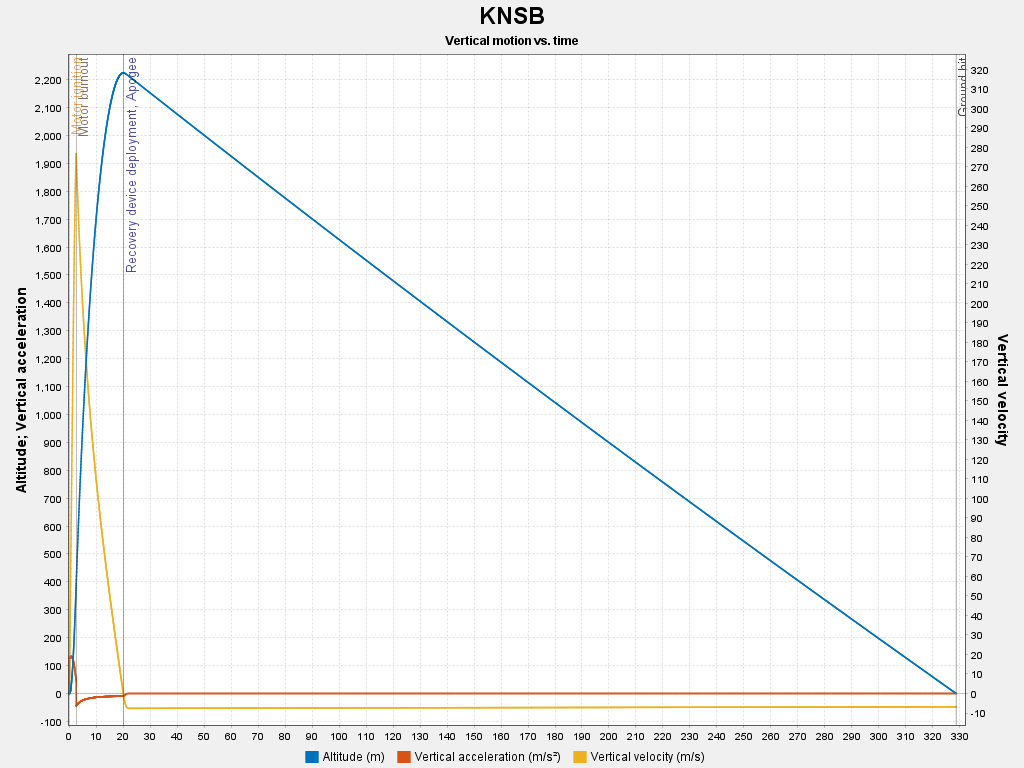

The table this chart was drawn from, first rows:
# KNSB (Data loaded from a file)
# 1298 data points written for 58 variab…
#
# Time (s), Altitude (m), Altitude above sea level (m), Vertical velocity (m/s), Total velocity (m/s), Vertical acceleration (m/s²), Total acceleration (m/s²), Position East of launch (m), Position North of launch (m), Lateral distance (m), Lateral direction (°), Lateral velocity (m/s), Lateral acceleration (m/s²), Latitude (° N), Longitude (° E), Angle of attack (°), Roll rate (°/s), Pitch rate (°/s), Yaw rate (°/s), Vertical orientation (zenith) (°), Lateral orientation (azimuth) (°), Mass (g), Motor mass (g), Longitudinal moment of inertia (kg·m²)
# Event IGNITION occurred at t=0 seconds
# Event LAUNCH occurred at t=0 seconds
0, 0, 0, 0, 0, 0, 0, 0, 0, 0, 0, 0, 0, 28.61, -80.6, 90.01, 0, 0, 0, 90.01, 0, 5626, 2982, 1.235
0.01, 4.236e-4, 4.236e-4, 0.143, 0.143, 35.22, 35.22, -3.478e-7, 0, 3.478e-7, 270, 8.722e-5, 0.011, 28.61, -80.6, 85.31, 0, 0, 0, 90.01, 0, 5622, 2979, 1.235
0.02, 0.004, 0.004, 0.721, 0.721, 80.28, 80.28, -1.767e-6, 0, 1.767e-6, 270, 1.995e-4, 0.012, 28.61, -80.6, 67.84, 0, 0, 0, 90.01, 0, 5619, 2976, 1.234
0.03, 0.016, 0.016, 1.749, 1.749, 125.4, 125.4, -4.467e-6, 0, 4.467e-6, 270, 3.528e-4, 0.02, 28.61, -80.6, 45.61, 0, 0, 0, 90.01, 0, 5615, 2972, 1.234
# Event LIFTOFF occurred at t=0.04 secon…
0.04, 0.04, 0.04, 3.004, 3.004, 125.6, 125.6, -1.047e-5, 0, 1.047e-5, 270, 9.38e-4, 0, 28.61, -80.6, 30.94, 0, 0, 0, 90.01, 0, 5608, 2965, 1.233
0.05, 0.076, 0.076, 4.261, 4.261, 125.8, 125.8, -1.985e-5, 0, 1.985e-5, 270, 9.38e-4, 0, 28.61, -80.6, 23.09, 0, 0, 0, 90.01, 0, 5601, 2958, 1.233
0.06, 0.125, 0.125, 5.521, 5.521, 126, 126, -2.923e-5, 0, 2.923e-5, 270, 9.38e-4, 0, 28.61, -80.6, 18.16, 0, 0, 0, 90.01, 0, 5594, 2951, 1.232
0.07, 0.187, 0.187, 6.782, 6.782, 126.2, 126.2, -3.861e-5, 0, 3.861e-5, 270, 9.38e-4, 0, 28.61, -80.6, 14.9, 0, 0, 0, 90.01, 0, 5587, 2944, 1.231
0.08, 0.261, 0.261, 8.045, 8.045, 126.4, 126.4, -4.799e-5, 0, 4.799e-5, 270, 9.38e-4, 0, 28.61, -80.6, 12.61, 0, 0, 0, 90.01, 0, 5580, 2937, 1.231
0.09, 0.348, 0.348, 9.311, 9.311, 126.6, 126.6, -5.737e-5, 0, 5.737e-5, 270, 9.38e-4, 0, 28.61, -80.6, 10.89, 0, 0, 0, 90.01, 0, 5573, 2930, 1.23
0.1, 0.447, 0.447, 10.58, 10.58, 126.8, 126.8, -6.675e-5, 0, 6.675e-5, 270, 9.38e-4, 0, 28.61, -80.6, 9.568, 0, 0, 0, 90.01, 0, 5566, 2923, 1.229
0.109, 0.553, 0.553, 11.78, 11.78, 127, 127, -7.562e-5, 0, 7.562e-5, 270, 9.38e-4, 0, 28.61, -80.6, 8.709, 0, 0, 0, 90.01, 0, 5559, 2916, 1.229
0.12, 0.684, 0.684, 13.12, 13.12, 127.2, 127.2, -8.551e-5, 0, 8.551e-5, 270, 9.38e-4, 0, 28.61, -80.6, 7.907, 0, 0, 0, 90.01, 0, 5552, 2909, 1.228
0.128, 0.788, 0.788, 14.09, 14.09, 127.4, 127.4, -9.266e-5, 0, 9.266e-5, 270, 9.38e-4, 0, 28.61, -80.6, 7.448, 0, 0, 0, 90.01, 0, 5547, 2904, 1.227
0.135, 0.891, 0.891, 14.99, 14.99, 127.5, 127.5, -9.932e-5, 0, 9.932e-5, 270, 9.38e-4, 0, 28.61, -80.6, 7.047, 0, 0, 0, 90.01, 0, 5542, 2899, 1.227
0.141, 0.994, 0.994, 15.84, 15.84, 127.6, 127.6, -1.056e-4, 0, 1.056e-4, 270, 9.38e-4, 0, 28.61, -80.6, 6.761, 0, 0, 0, 90.01, 0, 5537, 2894, 1.226
# Event LAUNCHROD occurred at t=0.15 sec…
0.15, 1.135, 1.135, 16.94, 16.94, 127.8, 127.8, -1.137e-4, 0, 1.137e-4, 270, 9.38e-4, 0.289, 28.61, -80.6, 6.36, 0, 0, 0, 90.01, 0, 5531, 2888, 1.226
0.163, 1.365, 1.365, 18.59, 18.59, 128, 128, -1.506e-4, 0, 1.506e-4, 270, 0.005, 0.314, 28.61, -80.6, 5.844, 0, 0.115, 1.693e-6, 90.01, 90.01, 5522, 2879, 1.225
0.18, 1.701, 1.701, 20.78, 20.78, 128.3, 128.3, -2.806e-4, 0, 2.806e-4, 270, 0.01, 0.341, 28.61, -80.6, 5.271, 0, 0.344, 1.299e-5, 90.01, 90.01, 5510, 2867, 1.224
0.206, 2.276, 2.276, 24.08, 24.08, 128.7, 128.7, -6.635e-4, 0, 6.635e-4, 270, 0.02, 0.363, 28.61, -80.6, 4.584, 0, 0.688, -3.318e-5, 89.95, 90.01, 5492, 2849, 1.222
0.21, 2.382, 2.382, 24.64, 24.64, 128.8, 128.8, -7.523e-4, 0, 7.523e-4, 270, 0.021, 0.364, 28.61, -80.6, 4.469, 0, 0.745, -3.507e-5, 89.95, 90.01, 5489, 2846, 1.221
0.217, 2.547, 2.547, 25.49, 25.49, 128.9, 128.9, -8.986e-4, 0, 8.986e-4, 270, 0.024, 0.363, 28.61, -80.6, 4.354, 0, 0.859, -4.186e-5, 89.95, 90.01, 5484, 2841, 1.221
0.226, 2.804, 2.804, 26.75, 26.75, 129.1, 129.1, -0.001, 0, 0.001, 270, 0.027, 0.359, 28.61, -80.6, 4.125, 0, 1.031, -4.984e-5, 89.95, 90.01, 5478, 2835, 1.22
0.24, 3.18, 3.18, 28.51, 28.51, 129.3, 129.3, -0.002, 0, 0.002, 270, 0.032, 0.347, 28.61, -80.6, 3.839, 0, 1.261, -4.848e-5, 89.95, 90.01, 5468, 2825, 1.219
0.26, 3.788, 3.788, 31.15, 31.15, 129.6, 129.6, -0.002, 0, 0.002, 270, 0.039, 0.308, 28.61, -80.6, 3.495, 0, 1.662, -5.039e-5, 89.9, 90.01, 5454, 2811, 1.218
0.27, 4.093, 4.093, 32.4, 32.4, 129.7, 129.7, -0.003, 0, 0.003, 270, 0.041, 0.281, 28.61, -80.6, 3.323, 0, 1.833, -4.568e-5, 89.9, 90.01, 5447, 2804, 1.217
0.284, 4.573, 4.573, 34.26, 34.26, 129.9, 129.9, -0.003, 0, 0.003, 270, 0.045, 0.23, 28.61, -80.6, 3.094, 0, 2.12, -2.092e-5, 89.9, 90.01, 5437, 2794, 1.216
0.3, 5.123, 5.123, 36.29, 36.29, 130.1, 130.1, -0.004, 0, 0.004, 270, 0.048, 0.16, 28.61, -80.6, 2.865, 0, 2.464, 6.812e-6, 89.84, 90.01, 5426, 2783, 1.215
0.323, 6.009, 6.009, 39.34, 39.34, 130.4, 130.4, -0.005, 0, 0.005, 270, 0.051, 0.041, 28.61, -80.6, 2.636, 0, 3.037, 4.627e-5, 89.78, 90.01, 5410, 2767, 1.213
0.33, 6.271, 6.271, 40.2, 40.2, 130.5, 130.5, -0.006, 6.351e-9, 0.006, 270, 0.051, 4.824e-4, 28.61, -80.6, 2.521, 0, 3.209, 4.455e-5, 89.78, 90.01, 5405, 2762, 1.213
0.34, 6.674, 6.674, 41.49, 41.49, 130.6, 130.6, -0.006, 9.138e-9, 0.006, 270, 0.05, 0.066, 28.61, -80.6, 2.464, 0, 3.438, 7.913e-5, 89.72, 90.01, 5398, 2755, 1.212
0.355, 7.302, 7.302, 43.43, 43.43, 130.8, 130.8, -0.007, 1.321e-8, 0.007, 270, 0.049, 0.181, 28.61, -80.6, 2.292, 0, 3.839, 1.671e-4, 89.67, 90.01, 5388, 2745, 1.211
0.36, 7.536, 7.536, 44.12, 44.12, 130.8, 130.8, -0.007, 1.446e-8, 0.007, 270, 0.048, 0.228, 28.61, -80.6, 2.235, 0, 4.011, 1.367e-4, 89.67, 90.01, 5384, 2741, 1.211
0.368, 7.893, 7.893, 45.17, 45.17, 130.9, 130.9, -0.007, 1.594e-8, 0.007, 270, 0.045, 0.302, 28.61, -80.6, 2.177, 0, 4.24, 1.377e-4, 89.61, 90.01, 5378, 2735, 1.21
0.38, 8.443, 8.443, 46.74, 46.74, 131.1, 131.1, -0.008, 1.686e-8, 0.008, 270, 0.041, 0.424, 28.61, -80.6, 2.063, 0, 4.526, 1.482e-4, 89.55, 90.01, 5370, 2727, 1.209
0.39, 8.918, 8.918, 48.05, 48.05, 131.2, 131.2, -0.008, 1.612e-8, 0.008, 270, 0.036, 0.536, 28.61, -80.6, 1.948, 0, 4.813, 2.245e-4, 89.5, 90.01, 5363, 2720, 1.208
0.405, 9.655, 9.655, 50.03, 50.03, 131.3, 131.3, -0.009, 1.138e-8, 0.009, 270, 0.027, 0.727, 28.61, -80.6, 1.833, 0, 5.271, 2.186e-4, 89.44, 90.01, 5353, 2710, 1.207
0.42, 10.42, 10.42, 51.99, 51.99, 131.5, 131.5, -0.009, 0, 0.009, 270, 0.014, 0.949, 28.61, -80.6, 1.604, 0, 5.73, 1.64e-4, 89.38, 90.01, 5342, 2699, 1.206
0.442, 11.62, 11.62, 54.95, 54.95, 131.6, 131.7, -0.009, -2.911e-8, 0.009, 270, 0.011, 1.324, 28.61, -80.6, 1.375, 0, 6.36, 3.179e-4, 89.21, 90.01, 5326, 2683, 1.204
0.45, 12.04, 12.04, 55.94, 55.94, 131.7, 131.7, -0.009, -4.348e-8, 0.009, 270, 0.022, 1.462, 28.61, -80.6, 1.318, 0, 6.532, 3.044e-4, 89.15, 90.01, 5321, 2678, 1.204
0.461, 12.68, 12.68, 57.43, 57.43, 131.8, 131.8, -0.009, -7.001e-8, 0.009, 270, 0.039, 1.675, 28.61, -80.6, 1.146, 0, 6.818, 2.59e-4, 89.09, 90.01, 5313, 2670, 1.203
0.48, 13.78, 13.78, 59.9, 59.9, 131.9, 131.9, -0.008, -1.287e-7, 0.008, 270, 0.074, 2.054, 28.61, -80.6, 0.974, 0, 7.277, 1.946e-4, 88.98, 90.01, 5300, 2657, 1.202
0.51, 15.63, 15.63, 63.85, 63.85, 132.1, 132.1, -0.004, -2.664e-7, 0.004, 270, 0.146, 2.736, 28.61, -80.6, 0.688, 0, 7.907, 4.169e-4, 88.75, 90.01, 5279, 2636, 1.199
0.54, 17.61, 17.61, 67.82, 67.82, 132.2, 132.3, 0.001, -4.649e-7, 0.001, 90.01, 0.239, 3.502, 28.61, -80.6, 0.344, 0, 8.365, 8.652e-4, 88.47, 90.01, 5259, 2616, 1.197
0.57, 19.7, 19.7, 71.79, 71.79, 132.3, 132.4, 0.01, -7.289e-7, 0.01, 90.01, 0.356, 4.27, 28.61, -80.6, 0.115, 0, 8.594, 0.001, 88.24, 90.01, 5238, 2595, 1.195
0.6, 21.91, 21.91, 75.76, 75.76, 132.4, 132.5, 0.023, -1.056e-6, 0.023, 90.01, 0.496, 5.045, 28.61, -80.6, 0.039, 0, -8.652, 0.004, 87.95, 90.01, 5217, 2574, 1.192
0.63, 24.25, 24.25, 79.73, 79.73, 132.4, 132.5, 0.04, -1.424e-6, 0.04, 90.01, 0.66, 5.901, 28.61, -80.6, 0.286, 0, -8.422, 4.183e-4, 87.72, 90.01, 5196, 2553, 1.19
0.66, 26.7, 26.7, 83.7, 83.71, 132.4, 132.6, 0.063, -1.804e-6, 0.063, 90.01, 0.849, 6.727, 28.61, -80.6, 0.458, 0, -7.85, 2.701e-4, 87.49, 90.01, 5176, 2533, 1.188
0.69, 29.27, 29.27, 87.67, 87.68, 132.3, 132.5, 0.091, -2.157e-6, 0.091, 90.01, 1.062, 7.46, 28.61, -80.6, 0.573, 0, -7.047, 5.127e-4, 87.26, 90.01, 5155, 2512, 1.185
0.72, 31.96, 31.96, 91.64, 91.65, 132.2, 132.5, 0.127, -2.462e-6, 0.127, 90.01, 1.296, 8.143, 28.61, -80.6, 0.688, 0, -5.901, 7.282e-4, 87.03, 90.01, 5135, 2492, 1.183
0.75, 34.77, 34.77, 95.61, 95.62, 132.1, 132.4, 0.169, -2.637e-6, 0.169, 90.01, 1.55, 8.718, 28.61, -80.6, 0.802, 0, -4.469, 9.66e-4, 86.92, 90.01, 5114, 2471, 1.181
0.78, 37.7, 37.7, 99.57, 99.58, 131.9, 132.2, 0.22, -2.572e-6, 0.22, 90.01, 1.818, 9.163, 28.61, -80.6, 0.859, 0, -2.807, 0.002, 86.8, 90.01, 5094, 2451, 1.178
0.81, 40.74, 40.74, 103.5, 103.5, 131.7, 132.1, 0.279, -2.083e-6, 0.279, 90.01, 2.097, 9.371, 28.61, -80.6, 0.802, 0, -0.859, 0.001, 86.75, 90.01, 5073, 2430, 1.176
... 1,250 more rows
